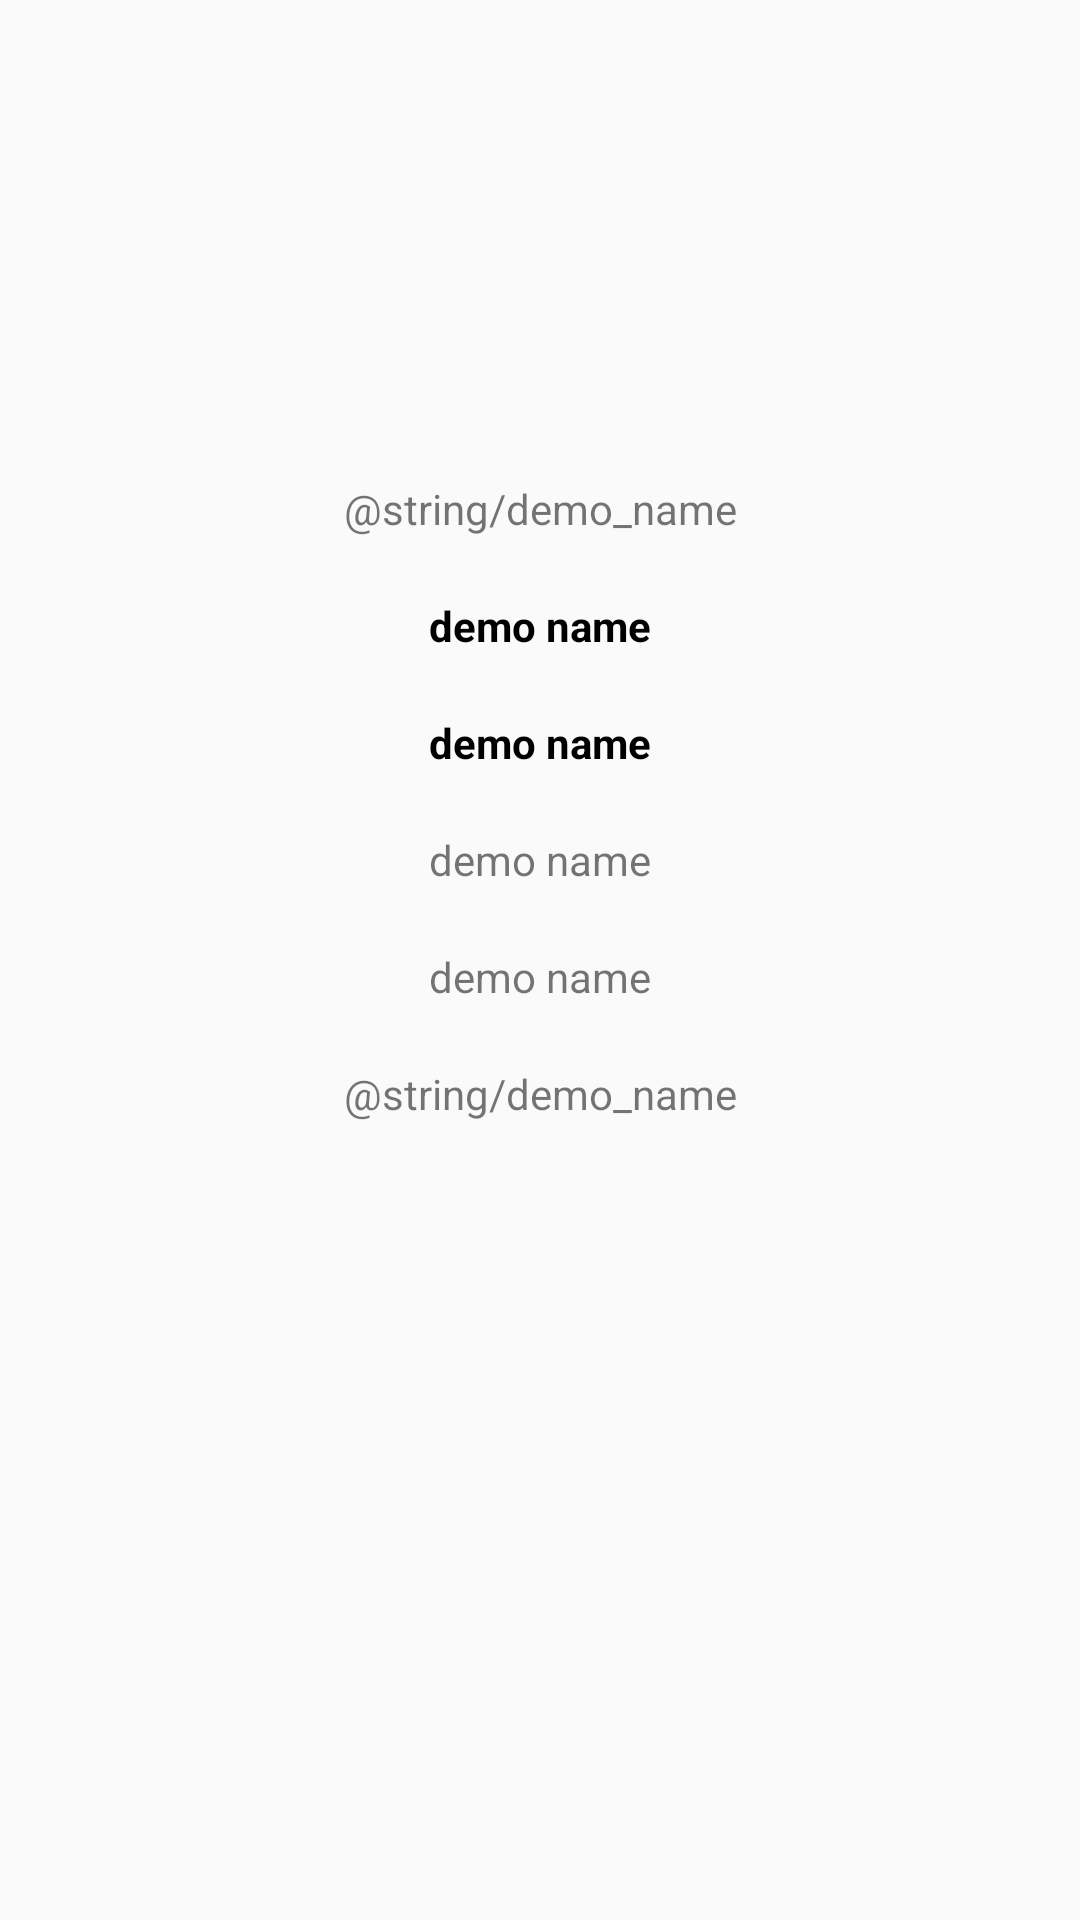

Reconstruct the res/layout file that produces this screen, plus the resources it refers to.
<!-- AndroidManifest.xml: application theme AppTheme -->
<!-- res/layout/activity_profile_view.xml -->
<?xml version="1.0" encoding="utf-8"?>
<LinearLayout xmlns:android="http://schemas.android.com/apk/res/android"
    xmlns:app="http://schemas.android.com/apk/res-auto"
    xmlns:tools="http://schemas.android.com/tools"
    android:layout_width="match_parent"
    android:layout_height="match_parent"
    android:orientation="vertical"
    tools:context=".app.settings.ProfileViewActivity">

    <ImageView
        android:layout_width="100dp"
        android:layout_height="100dp"
        android:src="@drawable/userone"
        android:layout_gravity="center"
        android:layout_marginTop="@dimen/top_view_margin"/>

    <TextView
        android:id="@+id/profile_name"
        android:layout_width="match_parent"
        android:layout_height="wrap_content"
        android:layout_marginTop="@dimen/top_view_margin"
        android:text="@string/demo_name"
        android:gravity="center"
        android:layout_marginLeft="@dimen/common_side_margin"
        android:layout_marginRight="@dimen/common_side_margin"/>

    <TextView
        android:id="@+id/profile_email"
        android:textColor="@color/black"
        android:textStyle="bold"
        android:layout_width="match_parent"
        android:layout_height="wrap_content"
        android:layout_marginTop="@dimen/common_side_margin"
        android:text="demo name"
        android:gravity="center"
        android:layout_marginLeft="@dimen/common_side_margin"
        android:layout_marginRight="@dimen/common_side_margin"/>


    <TextView
        android:id="@+id/profile_phone"
        android:layout_width="match_parent"
        android:layout_height="wrap_content"
        android:textColor="@color/black"
        android:textStyle="bold"
        android:layout_marginTop="@dimen/common_side_margin"
        android:text="demo name"
        android:gravity="center"
        android:layout_marginLeft="@dimen/common_side_margin"
        android:layout_marginRight="@dimen/common_side_margin"/>


    <TextView
        android:id="@+id/profile_dob"
        android:layout_width="match_parent"
        android:layout_height="wrap_content"
        android:layout_marginTop="@dimen/common_side_margin"
        android:text="demo name"
        android:gravity="center"
        android:layout_marginLeft="@dimen/common_side_margin"
        android:layout_marginRight="@dimen/common_side_margin"/>


    <TextView
        android:id="@+id/profile_username"
        android:layout_width="match_parent"
        android:layout_height="wrap_content"
        android:layout_marginTop="@dimen/common_side_margin"
        android:text="demo name"
        android:gravity="center"
        android:layout_marginLeft="@dimen/common_side_margin"
        android:layout_marginRight="@dimen/common_side_margin"/>


    <TextView
        android:id="@+id/profile_password"
        android:layout_width="match_parent"
        android:layout_height="wrap_content"
        android:layout_marginTop="@dimen/common_side_margin"
        android:text="@string/demo_name"
        android:gravity="center"
        android:layout_marginLeft="@dimen/common_side_margin"
        android:layout_marginRight="@dimen/common_side_margin"/>

</LinearLayout>
<!-- resources referenced by this layout -->
<resources>
  <color name="black">#000000</color>
  <dimen name="common_side_margin">20dp</dimen>
  <dimen name="top_view_margin">30dp</dimen>
  <style name="AppTheme" parent="Theme.AppCompat.Light.DarkActionBar">
          
          <item name="colorPrimary">@color/colorPrimary</item>
          <item name="colorPrimaryDark">@color/colorPrimaryDark</item>
          <item name="colorAccent">@color/colorAccent</item>
      </style>
  <color name="colorPrimary">#5e35b1</color>
  <color name="colorPrimaryDark">#280680</color>
  <color name="colorAccent">#757575</color>
</resources>
